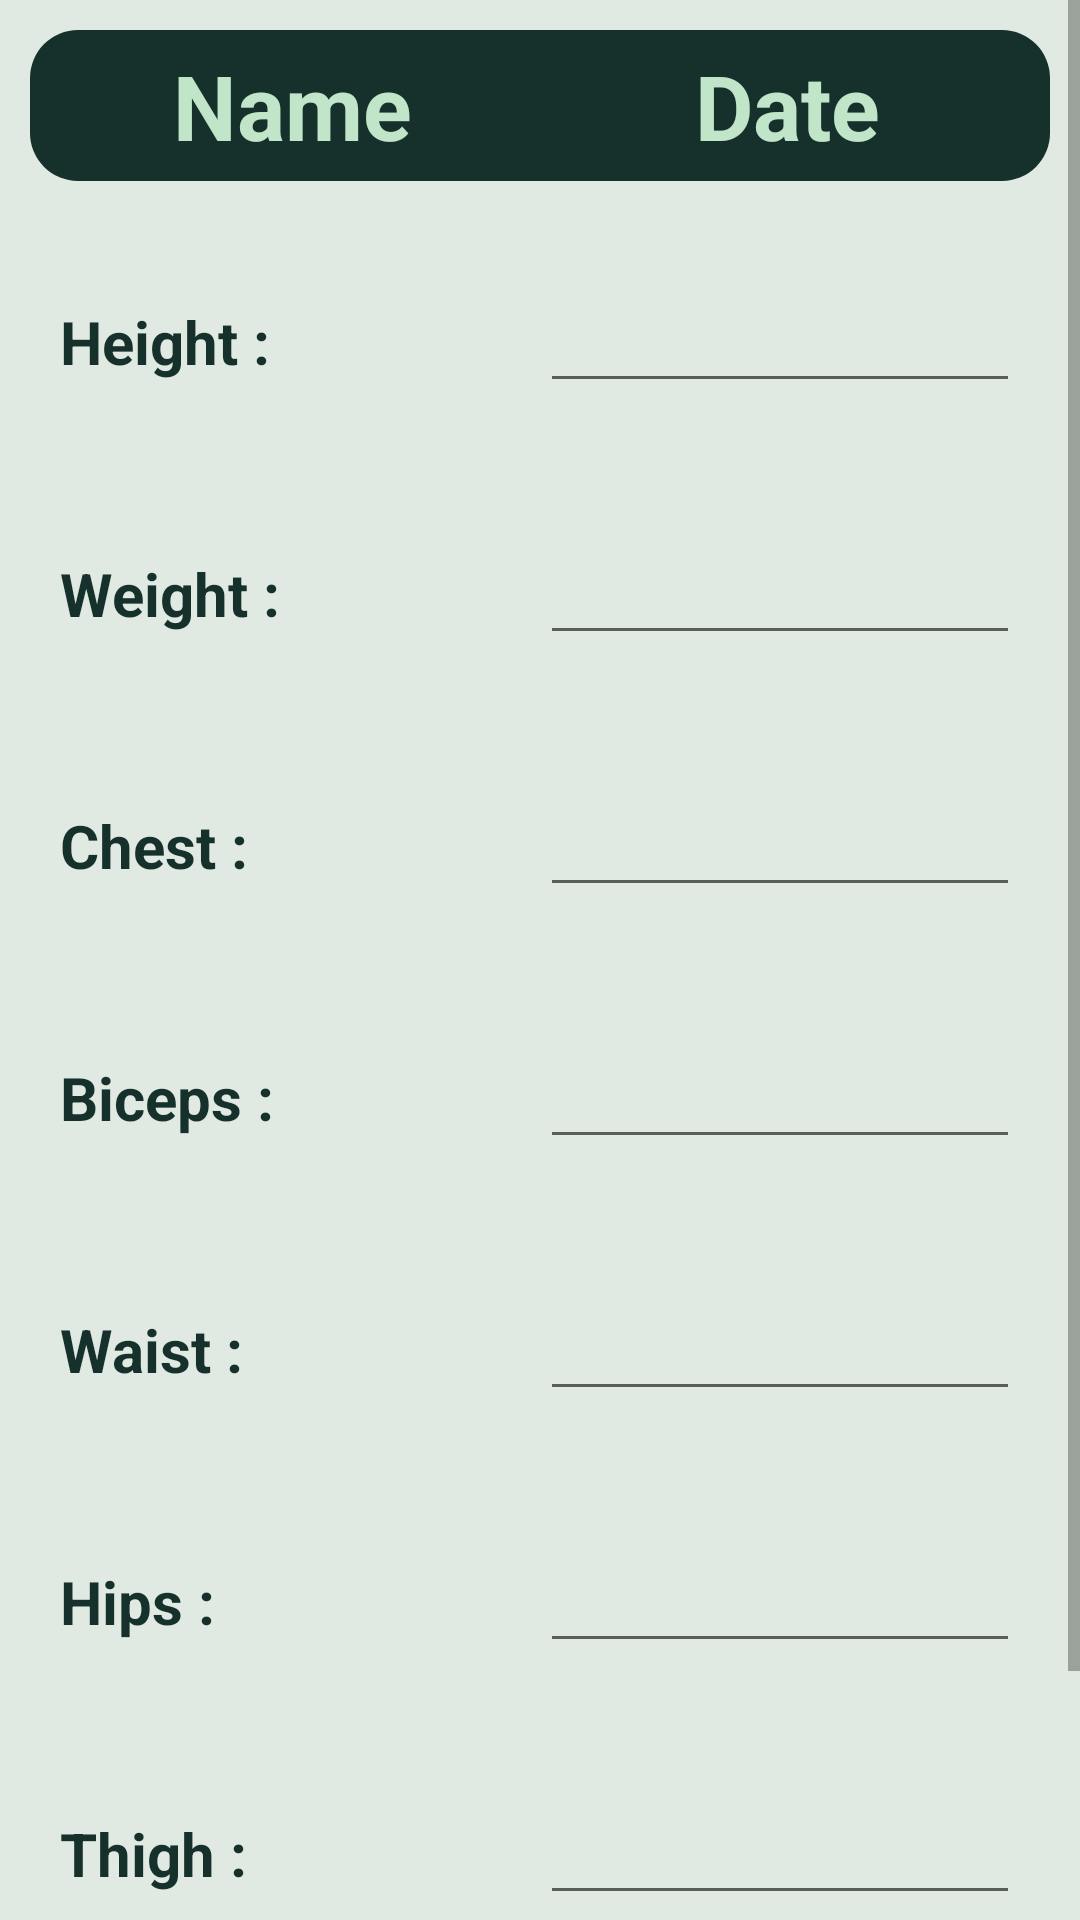

Reconstruct the res/layout file that produces this screen, plus the resources it refers to.
<!-- AndroidManifest.xml: application theme Theme.FitnessApp -->
<!-- res/layout/activity_register_data.xml -->
<?xml version="1.0" encoding="utf-8"?>
<FrameLayout xmlns:android="http://schemas.android.com/apk/res/android"
    xmlns:app="http://schemas.android.com/apk/res-auto"
    xmlns:tools="http://schemas.android.com/tools"
    android:layout_width="match_parent"
    android:layout_height="match_parent"
    android:background="@color/cream"
    tools:context=".TrackingFrag">

    <ScrollView
        android:layout_width="match_parent"
        android:layout_height="match_parent">

        <LinearLayout
            android:layout_width="match_parent"
            android:layout_height="wrap_content"
            android:orientation="vertical">

            <LinearLayout
                android:layout_width="match_parent"
                android:layout_height="match_parent"
                android:layout_margin="10dp"
                android:background="@drawable/bottom_nav_bg"
                android:orientation="horizontal"
                android:padding="5dp">

                <TextView
                    android:id="@+id/txtTrackName"
                    android:layout_width="match_parent"
                    android:layout_height="wrap_content"
                    android:layout_gravity="center"
                    android:layout_weight="1"
                    android:gravity="center"
                    android:text="Name"
                    android:textColor="@color/teaGreen"
                    android:textSize="30sp"
                    android:textStyle="bold" />

                <TextView
                    android:id="@+id/txtTrackDate"
                    android:layout_width="match_parent"
                    android:layout_height="wrap_content"
                    android:layout_gravity="center"
                    android:layout_weight="1"
                    android:gravity="center"
                    android:text="Date"
                    android:textColor="@color/teaGreen"
                    android:textSize="30sp"
                    android:textStyle="bold" />
            </LinearLayout>

            <LinearLayout
                android:layout_width="match_parent"
                android:layout_height="match_parent"
                android:layout_margin="20dp"
                android:orientation="horizontal">

                <TextView

                    android:layout_width="match_parent"
                    android:layout_height="wrap_content"
                    android:layout_weight="1"
                    android:text="Height :"
                    android:textColor="@color/dark_green"
                    android:textSize="20sp"
                    android:textStyle="bold" />

                <EditText

                    android:id="@+id/edtTrackHeight"
                    android:layout_width="match_parent"
                    android:layout_height="wrap_content"
                    android:layout_weight="1"
                    android:ems="10"
                    android:inputType="number|textPersonName"
                    android:textColor="@color/dark_green"
                    android:textSize="20sp" />
            </LinearLayout>

            <LinearLayout
                android:layout_width="match_parent"
                android:layout_height="match_parent"
                android:layout_margin="20dp"
                android:orientation="horizontal">

                <TextView

                    android:layout_width="match_parent"
                    android:layout_height="wrap_content"
                    android:layout_weight="1"
                    android:text="Weight :"
                    android:textColor="@color/dark_green"
                    android:textSize="20sp"
                    android:textStyle="bold" />

                <EditText

                    android:id="@+id/edtTrackWeight"
                    android:layout_width="match_parent"
                    android:layout_height="wrap_content"
                    android:layout_weight="1"
                    android:ems="10"
                    android:inputType="number|textPersonName"
                    android:textColor="@color/dark_green"
                    android:textSize="20sp" />
            </LinearLayout>

            <LinearLayout
                android:layout_width="match_parent"
                android:layout_height="match_parent"
                android:layout_margin="20dp"
                android:orientation="horizontal">

                <TextView

                    android:layout_width="match_parent"
                    android:layout_height="wrap_content"
                    android:layout_weight="1"
                    android:text="Chest :"
                    android:textColor="@color/dark_green"
                    android:textSize="20sp"
                    android:textStyle="bold" />

                <EditText

                    android:id="@+id/edtTrackChest"
                    android:layout_width="match_parent"
                    android:layout_height="wrap_content"
                    android:layout_weight="1"
                    android:ems="10"
                    android:inputType="number|textPersonName"
                    android:textColor="@color/dark_green"
                    android:textSize="20sp" />
            </LinearLayout>

            <LinearLayout
                android:layout_width="match_parent"
                android:layout_height="match_parent"
                android:layout_margin="20dp"
                android:orientation="horizontal">

                <TextView

                    android:layout_width="match_parent"
                    android:layout_height="wrap_content"
                    android:layout_weight="1"
                    android:text="Biceps :"
                    android:textColor="@color/dark_green"
                    android:textSize="20sp"
                    android:textStyle="bold" />

                <EditText

                    android:id="@+id/edtTrackBiceps"
                    android:layout_width="match_parent"
                    android:layout_height="wrap_content"
                    android:layout_weight="1"
                    android:ems="10"
                    android:inputType="number|textPersonName"
                    android:textColor="@color/dark_green"
                    android:textSize="20sp" />
            </LinearLayout>

            <LinearLayout
                android:layout_width="match_parent"
                android:layout_height="match_parent"
                android:layout_margin="20dp"
                android:orientation="horizontal">

                <TextView

                    android:layout_width="match_parent"
                    android:layout_height="wrap_content"
                    android:layout_weight="1"
                    android:text="Waist :"
                    android:textColor="@color/dark_green"
                    android:textSize="20sp"
                    android:textStyle="bold" />

                <EditText

                    android:id="@+id/edtTrackWaist"
                    android:layout_width="match_parent"
                    android:layout_height="wrap_content"
                    android:layout_weight="1"
                    android:ems="10"
                    android:inputType="number|textPersonName"
                    android:textColor="@color/dark_green"
                    android:textSize="20sp" />
            </LinearLayout>

            <LinearLayout
                android:layout_width="match_parent"
                android:layout_height="match_parent"
                android:layout_margin="20dp"
                android:orientation="horizontal">

                <TextView

                    android:layout_width="match_parent"
                    android:layout_height="wrap_content"
                    android:layout_weight="1"
                    android:text="Hips :"
                    android:textColor="@color/dark_green"
                    android:textSize="20sp"
                    android:textStyle="bold" />

                <EditText

                    android:id="@+id/edtTrackHips"
                    android:layout_width="match_parent"
                    android:layout_height="wrap_content"
                    android:layout_weight="1"
                    android:ems="10"
                    android:inputType="number|textPersonName"
                    android:textColor="@color/dark_green"
                    android:textSize="20sp" />
            </LinearLayout>

            <LinearLayout
                android:layout_width="match_parent"
                android:layout_height="match_parent"
                android:layout_margin="20dp"
                android:orientation="horizontal">

                <TextView

                    android:layout_width="match_parent"
                    android:layout_height="wrap_content"
                    android:layout_weight="1"
                    android:text="Thigh :"
                    android:textColor="@color/dark_green"
                    android:textSize="20sp"
                    android:textStyle="bold" />

                <EditText

                    android:id="@+id/edtTrackThigh"
                    android:layout_width="match_parent"
                    android:layout_height="wrap_content"
                    android:layout_weight="1"
                    android:ems="10"
                    android:inputType="number|textPersonName"
                    android:textColor="@color/dark_green"
                    android:textSize="20sp" />
            </LinearLayout>

            <Button
                android:id="@+id/btnUpdate"
                android:layout_width="match_parent"
                android:layout_height="wrap_content"
                android:layout_margin="10dp"
                android:padding="15dp"
                android:text="Register"
                android:textColor="@color/teaGreen"
                android:textSize="20sp"
                app:cornerRadius="15dp"
                app:rippleColor="@color/Greenblue" />
        </LinearLayout>
    </ScrollView>

</FrameLayout>
<!-- resources referenced by this layout -->
<resources>
  <color name="Greenblue">#85B79D</color>
  <color name="cream">#E0EAE2</color>
  <color name="dark_green">#16302B</color>
  <color name="teaGreen">#C0E5C8</color>
  <!-- drawable bottom_nav_bg (drawable) -->
  <?xml version="1.0" encoding="utf-8"?>
  <shape xmlns:android="http://schemas.android.com/apk/res/android"
      android:shape="rectangle">
      <corners android:radius="16dp" />
      <solid android:color="@color/dark_green" />
  </shape>
  <style name="Theme.FitnessApp" parent="Theme.MaterialComponents.DayNight.DarkActionBar">
          
          <item name="colorPrimary">@color/dark_green</item>
          <item name="colorPrimaryVariant">@color/engViolet</item>
          <item name="colorOnPrimary">@color/black_alt</item>
          
          <item name="colorSecondary">@color/teaGreen</item>
          <item name="colorSecondaryVariant">@color/Greenblue</item>
          <item name="colorOnSecondary">@color/black_alt</item>
          
          <item name="android:statusBarColor">?attr/colorPrimary</item>
          
      </style>
  <color name="engViolet">#8B728E</color>
  <color name="black_alt">#201E1F</color>
</resources>
